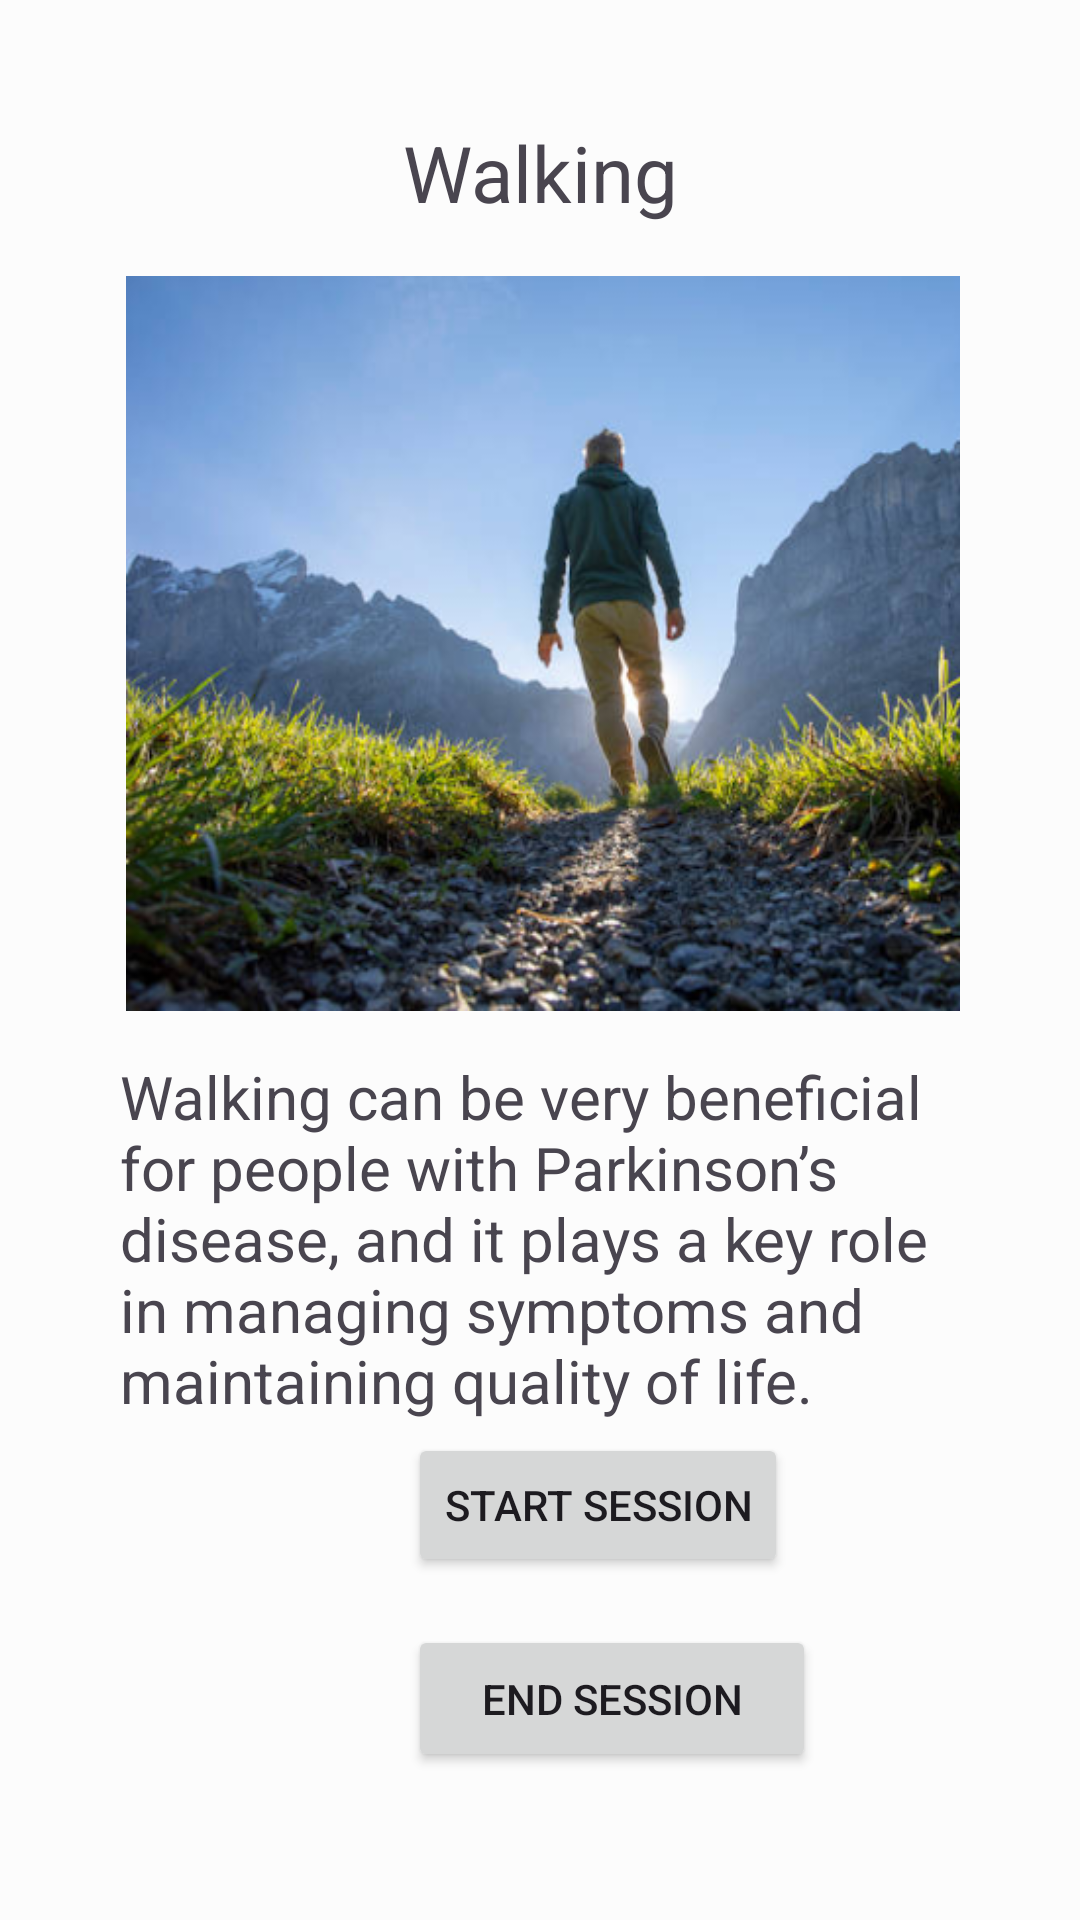

Produce the Android XML layout that renders to this screen, including the resource entries it uses.
<!-- AndroidManifest.xml: application theme Theme.PPT -->
<!-- res/layout/fragment_walking.xml -->
<?xml version="1.0" encoding="utf-8"?>
    <androidx.constraintlayout.widget.ConstraintLayout
        xmlns:android="http://schemas.android.com/apk/res/android"
        xmlns:app="http://schemas.android.com/apk/res-auto"
        xmlns:tools="http://schemas.android.com/tools"
        android:layout_width="match_parent"
        android:layout_height="match_parent"
        android:background="@color/backgroundColor"
        android:padding="40dp"
        tools:context=".fragments.WalkingFragment">

        <TextView
            android:id="@+id/textView8"
            android:layout_width="wrap_content"
            android:layout_height="wrap_content"
            android:text="Walking"
            android:textSize="26dp"
            app:layout_constraintEnd_toEndOf="parent"
            app:layout_constraintStart_toStartOf="parent"
            app:layout_constraintTop_toTopOf="parent" />

    <TextView
        android:id="@+id/textView9"
        android:layout_width="wrap_content"
        android:layout_height="wrap_content"
        android:layout_marginTop="312dp"
        android:text="Walking can be very beneficial for people with Parkinson’s disease, and it plays a key role in managing symptoms and maintaining quality of life."
        android:textSize="20sp"
        app:layout_constraintEnd_toEndOf="parent"
        app:layout_constraintHorizontal_bias="0.0"
        app:layout_constraintStart_toStartOf="parent"
        app:layout_constraintTop_toTopOf="parent" />

    <Button
        android:id="@+id/startses"
        android:layout_width="wrap_content"
        android:layout_height="wrap_content"
        android:layout_marginStart="96dp"
        android:layout_marginTop="4dp"
        android:text="Start Session"
        app:layout_constraintStart_toStartOf="parent"
        app:layout_constraintTop_toBottomOf="@+id/textView9" />

    <Button
        android:id="@+id/endses"
        android:layout_width="136dp"
        android:layout_height="49dp"
        android:layout_marginStart="96dp"
        android:layout_marginTop="16dp"
        android:text="End Session"
        app:layout_constraintStart_toStartOf="parent"
        app:layout_constraintTop_toBottomOf="@+id/startses" />

    <CheckBox
        android:id="@+id/checkBox"
        android:layout_width="wrap_content"
        android:layout_height="wrap_content"
        android:layout_marginStart="80dp"
        android:layout_marginTop="128dp"
        android:text="Start Collecting Data"
        app:layout_constraintStart_toStartOf="parent"
        app:layout_constraintTop_toBottomOf="@+id/textView9" />

    <ImageView
            android:id="@+id/imageView"
            android:layout_width="335dp"
            android:layout_height="245dp"
            android:layout_marginStart="2dp"
            android:layout_marginTop="52dp"
            android:scaleType="fitXY"
            app:layout_constraintStart_toStartOf="parent"
            app:layout_constraintTop_toTopOf="parent"
            app:srcCompat="@drawable/oldmaninwilderness" />
    <Button
        android:id="@+id/valuebut"
        android:layout_width="wrap_content"
        android:layout_height="wrap_content"
        android:layout_marginStart="140dp"
        android:layout_marginTop="40dp"
        android:layout_marginEnd="140dp"
        android:layout_marginBottom="48dp"
        android:text="Get"
        app:layout_constraintBottom_toTopOf="@+id/startses"
        app:layout_constraintEnd_toEndOf="parent"
        app:layout_constraintStart_toStartOf="parent"
        app:layout_constraintTop_toBottomOf="@+id/textView9" />

    <TextView
        android:id="@+id/FileDescription"
        android:layout_width="wrap_content"
        android:layout_height="wrap_content"
        android:layout_marginStart="28dp"
        android:layout_marginTop="16dp"
        android:text="Data is writing to Download/mySensorData"
        app:layout_constraintStart_toStartOf="parent"
        app:layout_constraintTop_toBottomOf="@+id/checkBox"
        android:visibility="invisible"
        />

</androidx.constraintlayout.widget.ConstraintLayout>
<!-- resources referenced by this layout -->
<resources>
  <color name="backgroundColor">#FCFCFC</color>
  <!-- drawable oldmaninwilderness: png bitmap (drawable, 250564 bytes) -->
  <style name="Theme.PPT" parent="Base.Theme.PPT" />
  <style name="Base.Theme.PPT" parent="Theme.Material3.DayNight.NoActionBar">
          
          
      </style>
</resources>
